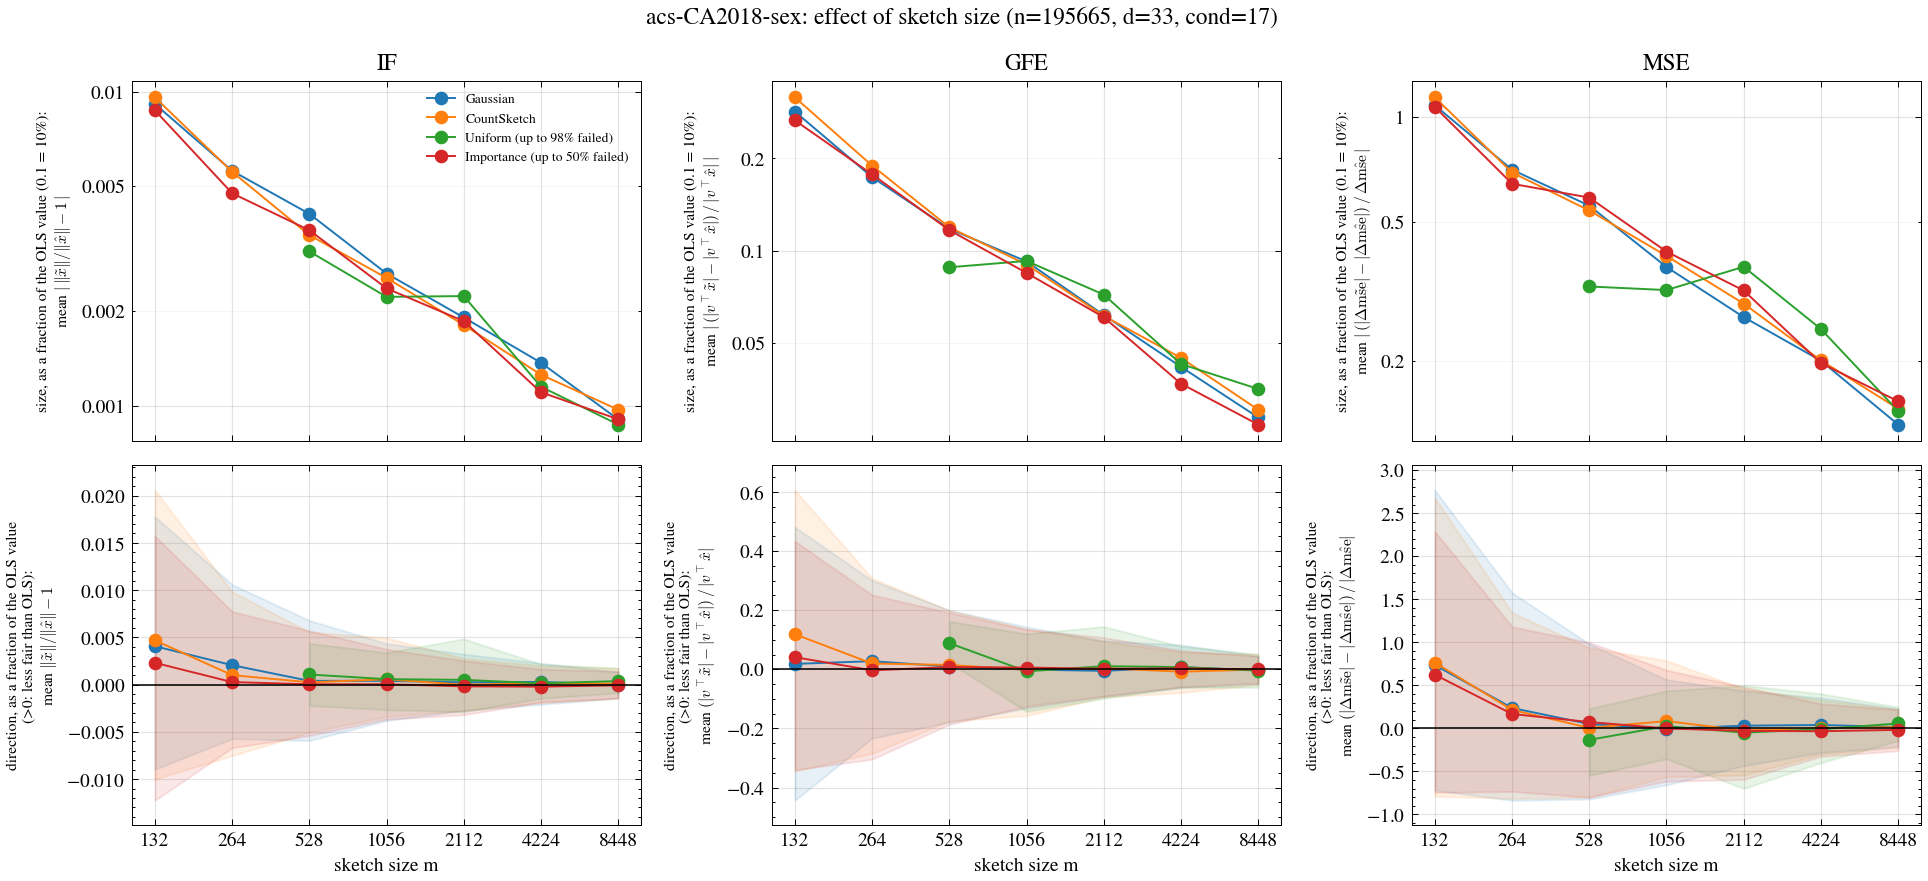

The table this chart was drawn from, first rows:
dataset, m, family, metric, ols_value, reps, mean_signed, se_signed, frac_failed, frac_worse, mean_abs, mean_rel, mean_abs_rel, q10_rel, q90_rel, excess_loss_rel, x
acs-CA2018-sex, 132, gauss, IF, 10.54, 200, 0.004061, 0.000802, 0.0, 0.58, 0.009133, 0.004061, 0.009133, -0.008961, 0.01779, 0.3305, 132
acs-CA2018-sex, 132, gauss, GFE, 0.1509, 200, 0.002761, 0.003847, 0.0, 0.515, 0.04283, 0.0183, 0.2839, -0.4433, 0.4811, 0.3305, 132
acs-CA2018-sex, 132, gauss, MSE, 0.02977, 200, 0.02189, 0.00281, 0.0, 0.665, 0.03212, 0.7351, 1.079, -0.7182, 2.767, 0.3305, 132
acs-CA2018-sex, 132, cs, IF, 10.54, 200, 0.004686, 0.0008491, 0.0, 0.645, 0.009589, 0.004686, 0.009589, -0.01001, 0.02059, 0.3489, 132
acs-CA2018-sex, 132, cs, GFE, 0.1509, 200, 0.01789, 0.004027, 0.0, 0.62, 0.04764, 0.1186, 0.3158, -0.3448, 0.6061, 0.3489, 132
acs-CA2018-sex, 132, cs, MSE, 0.02977, 200, 0.02271, 0.002783, 0.0, 0.66, 0.03384, 0.7629, 1.137, -0.7895, 2.677, 0.3489, 132
acs-CA2018-sex, 132, is, IF, 10.54, 200, 0.002305, 0.001084, 0.5, 0.6, 0.00872, 0.002305, 0.00872, -0.01225, 0.01572, 0.249, 132
acs-CA2018-sex, 132, is, GFE, 0.1509, 200, 0.006192, 0.005021, 0.5, 0.58, 0.0401, 0.04104, 0.2658, -0.3405, 0.4335, 0.249, 132
acs-CA2018-sex, 132, is, MSE, 0.02977, 200, 0.01856, 0.003828, 0.5, 0.59, 0.03177, 0.6232, 1.067, -0.7453, 2.286, 0.249, 132
acs-CA2018-sex, 264, gauss, IF, 10.54, 200, 0.002056, 0.0004957, 0.0, 0.585, 0.005598, 0.002056, 0.005598, -0.005728, 0.01059, 0.1428, 264
acs-CA2018-sex, 264, gauss, GFE, 0.1509, 200, 0.004143, 0.00225, 0.0, 0.525, 0.0262, 0.02746, 0.1737, -0.2331, 0.3005, 0.1428, 264
acs-CA2018-sex, 264, gauss, MSE, 0.02977, 200, 0.007058, 0.001929, 0.0, 0.545, 0.02101, 0.2371, 0.7056, -0.8361, 1.576, 0.1428, 264
acs-CA2018-sex, 264, cs, IF, 10.54, 200, 0.001002, 0.0005024, 0.0, 0.535, 0.005557, 0.001002, 0.005557, -0.007527, 0.009836, 0.1449, 264
acs-CA2018-sex, 264, cs, GFE, 0.1509, 200, 0.00296, 0.002518, 0.0, 0.525, 0.02858, 0.01962, 0.1894, -0.2847, 0.3076, 0.1449, 264
acs-CA2018-sex, 264, cs, MSE, 0.02977, 200, 0.00638, 0.001811, 0.0, 0.545, 0.02062, 0.2143, 0.6926, -0.8135, 1.343, 0.1449, 264
acs-CA2018-sex, 264, is, IF, 10.54, 200, 0.0002648, 0.0004446, 0.075, 0.5243, 0.004748, 0.0002648, 0.004748, -0.006696, 0.007731, 0.08992, 264
acs-CA2018-sex, 264, is, GFE, 0.1509, 200, -0.0005285, 0.002408, 0.075, 0.5081, 0.02675, -0.003503, 0.1773, -0.3042, 0.2516, 0.08992, 264
acs-CA2018-sex, 264, is, MSE, 0.02977, 200, 0.004959, 0.00172, 0.075, 0.5189, 0.01915, 0.1666, 0.6431, -0.7337, 1.18, 0.08992, 264
acs-CA2018-sex, 528, gauss, IF, 10.54, 200, 0.0003951, 0.0003631, 0.0, 0.515, 0.004084, 0.0003951, 0.004084, -0.005922, 0.006796, 0.06732, 528
acs-CA2018-sex, 528, gauss, GFE, 0.1509, 200, 0.001376, 0.001599, 0.0, 0.555, 0.0178, 0.009121, 0.118, -0.1793, 0.1997, 0.06732, 528
acs-CA2018-sex, 528, gauss, MSE, 0.02977, 200, 0.001494, 0.001425, 0.0, 0.525, 0.01657, 0.05018, 0.5565, -0.8219, 0.9815, 0.06732, 528
acs-CA2018-sex, 528, cs, IF, 10.54, 200, 0.000241, 0.0003133, 0.0, 0.54, 0.003493, 0.000241, 0.003493, -0.005058, 0.005568, 0.06717, 528
acs-CA2018-sex, 528, cs, GFE, 0.1509, 200, 0.002213, 0.001614, 0.0, 0.56, 0.018, 0.01467, 0.1193, -0.1748, 0.1993, 0.06717, 528
acs-CA2018-sex, 528, cs, MSE, 0.02977, 200, 0.0001816, 0.001413, 0.0, 0.445, 0.01605, 0.006098, 0.5391, -0.8003, 0.9372, 0.06717, 528
acs-CA2018-sex, 528, unif, IF, 10.54, 200, 0.00107, 0.002384, 0.985, 0.6667, 0.0031, 0.00107, 0.0031, -0.002228, 0.004379, 0.09503, 528
acs-CA2018-sex, 528, unif, GFE, 0.1509, 200, 0.01334, 0.007739, 0.985, 1.0, 0.01334, 0.0884, 0.0884, 0.02255, 0.1621, 0.09503, 528
acs-CA2018-sex, 528, unif, MSE, 0.02977, 200, -0.003989, 0.008561, 0.985, 0.3333, 0.009721, -0.134, 0.3265, -0.548, 0.2295, 0.09503, 528
acs-CA2018-sex, 528, is, IF, 10.54, 200, 3.60879242181511e-05, 0.0003208, 0.0, 0.495, 0.003621, 3.60879242181511e-05, 0.003621, -0.005408, 0.005701, 0.0396, 528
acs-CA2018-sex, 528, is, GFE, 0.1509, 200, 0.001144, 0.001592, 0.0, 0.56, 0.01762, 0.007582, 0.1168, -0.1865, 0.1917, 0.0396, 528
acs-CA2018-sex, 528, is, MSE, 0.02977, 200, 0.002185, 0.001555, 0.0, 0.53, 0.01748, 0.0734, 0.587, -0.8004, 0.9986, 0.0396, 528
acs-CA2018-sex, 1056, gauss, IF, 10.54, 200, 0.0004023, 0.0002351, 0.0, 0.575, 0.002637, 0.0004023, 0.002637, -0.00381, 0.004351, 0.03268, 1056
acs-CA2018-sex, 1056, gauss, GFE, 0.1509, 200, -0.0001336, 0.001237, 0.0, 0.485, 0.01393, -0.0008858, 0.09232, -0.1325, 0.1434, 0.03268, 1056
acs-CA2018-sex, 1056, gauss, MSE, 0.02977, 200, -0.0001659, 0.0009847, 0.0, 0.515, 0.01106, -0.005572, 0.3714, -0.6564, 0.5655, 0.03268, 1056
acs-CA2018-sex, 1056, cs, IF, 10.54, 200, 0.0005586, 0.0002337, 0.0, 0.545, 0.002553, 0.0005586, 0.002553, -0.003406, 0.004944, 0.0327, 1056
acs-CA2018-sex, 1056, cs, GFE, 0.1509, 200, -0.0002443, 0.001195, 0.0, 0.525, 0.01361, -0.001619, 0.09022, -0.1571, 0.1364, 0.0327, 1056
acs-CA2018-sex, 1056, cs, MSE, 0.02977, 200, 0.002504, 0.001039, 0.0, 0.57, 0.01189, 0.0841, 0.3994, -0.5639, 0.7869, 0.0327, 1056
acs-CA2018-sex, 1056, unif, IF, 10.54, 200, 0.0005764, 0.001041, 0.965, 0.7143, 0.002222, 0.0005764, 0.002222, -0.002669, 0.003381, 0.04682, 1056
acs-CA2018-sex, 1056, unif, GFE, 0.1509, 200, -0.001036, 0.007679, 0.965, 0.5714, 0.01398, -0.00687, 0.09268, -0.1428, 0.1203, 0.04682, 1056
acs-CA2018-sex, 1056, unif, MSE, 0.02977, 200, 0.0007621, 0.004604, 0.965, 0.5714, 0.009494, 0.0256, 0.3189, -0.3543, 0.4373, 0.04682, 1056
acs-CA2018-sex, 1056, is, IF, 10.54, 200, 3.8663540302733556e-05, 0.0002057, 0.0, 0.5, 0.002365, 3.8663540302733556e-05, 0.002365, -0.003673, 0.003755, 0.01805, 1056
acs-CA2018-sex, 1056, is, GFE, 0.1509, 200, 0.0008857, 0.001135, 0.0, 0.54, 0.01278, 0.00587, 0.08473, -0.1255, 0.1346, 0.01805, 1056
acs-CA2018-sex, 1056, is, MSE, 0.02977, 200, -3.063414358901728e-05, 0.001026, 0.0, 0.445, 0.01224, -0.001029, 0.411, -0.6142, 0.6768, 0.01805, 1056
acs-CA2018-sex, 2112, gauss, IF, 10.54, 200, 0.0002348, 0.0001678, 0.0, 0.545, 0.00191, 0.0002348, 0.00191, -0.002742, 0.003229, 0.01613, 2112
acs-CA2018-sex, 2112, gauss, GFE, 0.1509, 200, -0.0008008, 0.0008558, 0.0, 0.465, 0.009325, -0.005308, 0.06181, -0.09217, 0.09632, 0.01613, 2112
acs-CA2018-sex, 2112, gauss, MSE, 0.02977, 200, 0.0009259, 0.0006998, 0.0, 0.555, 0.007944, 0.0311, 0.2668, -0.4342, 0.4374, 0.01613, 2112
acs-CA2018-sex, 2112, cs, IF, 10.54, 200, -1.1414558402220165e-05, 0.0001623, 0.0, 0.505, 0.001808, -1.1414558402220165e-05, 0.001808, -0.002753, 0.002758, 0.01611, 2112
acs-CA2018-sex, 2112, cs, GFE, 0.1509, 200, 0.0005518, 0.0008043, 0.0, 0.54, 0.009266, 0.003658, 0.06141, -0.09382, 0.09514, 0.01611, 2112
acs-CA2018-sex, 2112, cs, MSE, 0.02977, 200, -0.0007428, 0.0007749, 0.0, 0.48, 0.008682, -0.02495, 0.2916, -0.5431, 0.4593, 0.01611, 2112
acs-CA2018-sex, 2112, unif, IF, 10.54, 200, 0.0005, 0.0005112, 0.855, 0.5172, 0.002234, 0.0005, 0.002234, -0.002884, 0.004853, 0.01947, 2112
acs-CA2018-sex, 2112, unif, GFE, 0.1509, 200, 0.001573, 0.002449, 0.855, 0.5862, 0.01087, 0.01043, 0.07202, -0.09874, 0.1446, 0.01947, 2112
acs-CA2018-sex, 2112, unif, MSE, 0.02977, 200, -0.001472, 0.002477, 0.855, 0.4483, 0.01107, -0.04943, 0.3719, -0.6995, 0.499, 0.01947, 2112
acs-CA2018-sex, 2112, is, IF, 10.54, 200, -0.0001814, 0.000166, 0.0, 0.46, 0.001859, -0.0001814, 0.001859, -0.003189, 0.002535, 0.008865, 2112
acs-CA2018-sex, 2112, is, GFE, 0.1509, 200, 0.0002663, 0.0008078, 0.0, 0.5, 0.009173, 0.001765, 0.0608, -0.09044, 0.1075, 0.008865, 2112
acs-CA2018-sex, 2112, is, MSE, 0.02977, 200, -0.000863, 0.000852, 0.0, 0.455, 0.009469, -0.02899, 0.318, -0.5942, 0.481, 0.008865, 2112
acs-CA2018-sex, 4224, gauss, IF, 10.54, 200, 0.0002783, 0.0001227, 0.0, 0.555, 0.001371, 0.0002783, 0.001371, -0.002093, 0.002271, 0.007842, 4224
acs-CA2018-sex, 4224, gauss, GFE, 0.1509, 200, 0.001112, 0.0005664, 0.0, 0.57, 0.006324, 0.007369, 0.04192, -0.06246, 0.08275, 0.007842, 4224
acs-CA2018-sex, 4224, gauss, MSE, 0.02977, 200, 0.001164, 0.0005218, 0.0, 0.575, 0.005959, 0.03909, 0.2001, -0.2813, 0.3537, 0.007842, 4224
acs-CA2018-sex, 4224, cs, IF, 10.54, 200, 0.0001426, 0.0001108, 0.0, 0.555, 0.001255, 0.0001426, 0.001255, -0.001894, 0.002014, 0.007969, 4224
acs-CA2018-sex, 4224, cs, GFE, 0.1509, 200, -0.00122, 0.0005712, 0.0, 0.465, 0.006764, -0.008087, 0.04483, -0.07881, 0.05844, 0.007969, 4224
acs-CA2018-sex, 4224, cs, MSE, 0.02977, 200, 0.0001194, 0.0005336, 0.0, 0.505, 0.005969, 0.004012, 0.2005, -0.3024, 0.3296, 0.007969, 4224
... 18 more rows
